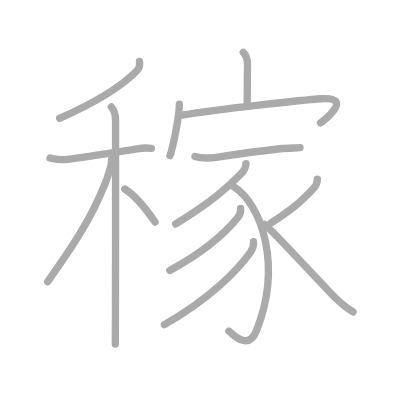
t = 0.00 s
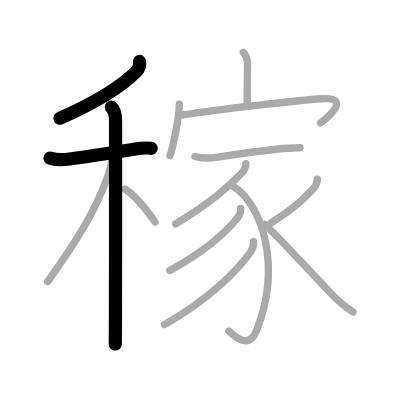
t = 3.00 s
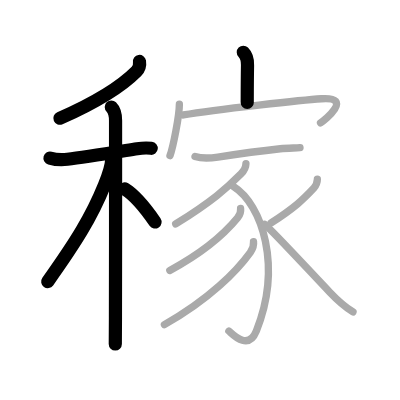
t = 6.00 s
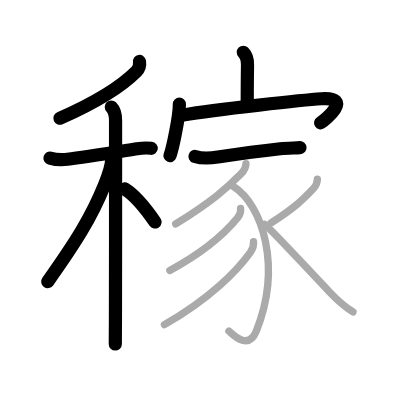
t = 9.00 s
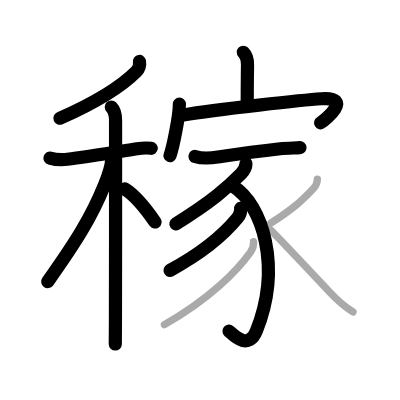
t = 12.00 s
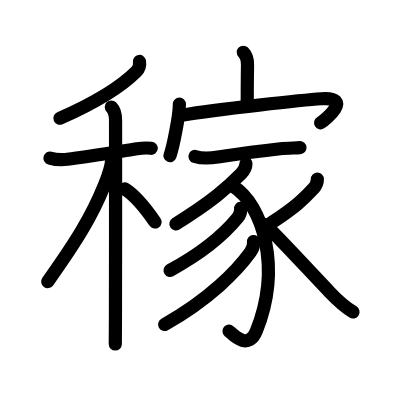
t = 15.00 s

The animated SVG that drew these frames (rendered in a browser with its animation timeline set to each time). Animation: 15 SMIL elements (animate=15); one cycle of 15.00 s.

<?xml version="1.0" standalone="no"?>
<!DOCTYPE svg PUBLIC "-//W3C//DTD SVG 1.1//EN"   "http://www.w3.org/Graphics/SVG/1.1/DTD/svg11.dtd">
<svg width="400px" height="400px"  version="1.1" xmlns="http://www.w3.org/2000/svg">
  <defs>
    <marker id="Triangle" viewBox="0 0 10 10" refX="0" refY="5" markerUnits="strokeWidth" markerWidth="3" style="stroke-opacity:0%;fill:#aaaaaa;" markerHeight="2" orient="auto">
      <path d="M 0 0 L 10 5 L 0 10 z" />
    </marker>
    
    <marker id="Arrow" viewBox="0 0 10 10" refX="5" refY="5" markerUnits="strokeWidth" markerWidth="1.8" style="stroke-opacity:0%;fill:#770000;" markerHeight="2" orient="auto">
      <path d="M 0 4 L 6 4 L 4 1 L 10 5 L 4 9 L 6 6 L 0 6 z" />
        <circle cx="5" cy="5" r="5" />
      </marker>
    
    <marker id="TriangleRed" viewBox="0 0 10 10" refX="0" refY="5" markerUnits="strokeWidth" markerWidth="3" style="stroke-opacity:0%;fill:#CC0000;" markerHeight="2" orient="auto">
      <path d="M 0 0 L 10 5 L 0 10 z" />
    </marker>
    
    <marker id="ArrowRed" viewBox="0 0 10 10" refX="5" refY="5" markerUnits="strokeWidth" markerWidth="1.8" style="stroke-opacity:0%;fill:#CC0000;" markerHeight="2" orient="auto">
      <path d="M 0 4 L 6 4 L 4 1 L 10 5 L 4 9 L 6 6 L 0 6 z" />
        <circle cx="5" cy="5" r="5" />
      </marker>
    
  </defs>
  
  <path style="fill:#ffffff; fill-opacity:100%; fill-rule:evenodd; stroke-width:0;" d="M 0 0 L 400px 0 L 400px 400px L 0 400px L 0 0" />

  <g transform="scale(3.6697247706422 3.6697247706422)">
<path style="fill:none; fill-opacity:0%; fill-rule:evenodd; stroke:#aaaaaa; stroke-opacity:100%; stroke-width: 1.5pt; stroke-linejoin:round; stroke-linecap:round;" d="M38.01 16.75c0.15 0.97-0.11 1.94-0.83 2.67C33.38 23.25 27 27.5 16.25 32.25"></path>
<path style="fill:none; fill-opacity:0%; fill-rule:evenodd; stroke:#aaaaaa; stroke-opacity:100%; stroke-width: 1.5pt; stroke-linejoin:round; stroke-linecap:round;" d="M13.62 43.08c1.88 0.55 3.3 0.5 4.76 0.33c4.63-0.52 13.59-2.01 18.99-2.87c1.12-0.18 2.39-0.3 3.87-0.12"></path>
<path style="fill:none; fill-opacity:0%; fill-rule:evenodd; stroke:#aaaaaa; stroke-opacity:100%; stroke-width: 1.5pt; stroke-linejoin:round; stroke-linecap:round;" d="M30.33 29.16c1.01 1.01 1.16 2.34 1.16 3.69c0 0.68 0.02 37.27-0.03 53.65c-0.01 3.67-0.03 6.3-0.04 7.25"></path>
<path style="fill:none; fill-opacity:0%; fill-rule:evenodd; stroke:#aaaaaa; stroke-opacity:100%; stroke-width: 1.5pt; stroke-linejoin:round; stroke-linecap:round;" d="M30.43 43.47c0 1.78-1.23 5.13-1.93 6.89C24.9 59.28 20.62 66 13 76.75"></path>
<path style="fill:none; fill-opacity:0%; fill-rule:evenodd; stroke:#aaaaaa; stroke-opacity:100%; stroke-width: 1.5pt; stroke-linejoin:round; stroke-linecap:round;" d="M34 51.5c3.46 2.1 6.39 6.3 8.25 9"></path>
<path style="fill:none; fill-opacity:0%; fill-rule:evenodd; stroke:#aaaaaa; stroke-opacity:100%; stroke-width: 1.5pt; stroke-linejoin:round; stroke-linecap:round;" d="M66.3 14.25c0.85 0.85 1.18 2.29 1.15 3.53c-0.07 3.91-0.07 6.63-0.08 10.19"></path>
<path style="fill:none; fill-opacity:0%; fill-rule:evenodd; stroke:#aaaaaa; stroke-opacity:100%; stroke-width: 1.5pt; stroke-linejoin:round; stroke-linecap:round;" d="M48.88 28.38c0 3.17-1.76 11.91-2.56 14.03"></path>
<path style="fill:none; fill-opacity:0%; fill-rule:evenodd; stroke:#aaaaaa; stroke-opacity:100%; stroke-width: 1.5pt; stroke-linejoin:round; stroke-linecap:round;" d="M49.97 31.32c9.03-1.57 33.29-4.12 37.62-4.41c8.9-0.59 0.83 5.91-0.25 6.56"></path>
<path style="fill:none; fill-opacity:0%; fill-rule:evenodd; stroke:#aaaaaa; stroke-opacity:100%; stroke-width: 1.5pt; stroke-linejoin:round; stroke-linecap:round;" d="M53.14 42.64c1.87 0.6 4.32 0.45 6.24 0.16c5.57-0.84 12.74-1.79 17-2.26c1.8-0.2 3.57-0.19 5.37-0.29"></path>
<path style="fill:none; fill-opacity:0%; fill-rule:evenodd; stroke:#aaaaaa; stroke-opacity:100%; stroke-width: 1.5pt; stroke-linejoin:round; stroke-linecap:round;" d="M67.02 44.59c-0.02 1.16-0.58 2.02-1.36 2.81c-3.79 3.85-7.92 7.47-17.78 13.63"></path>
<path style="fill:none; fill-opacity:0%; fill-rule:evenodd; stroke:#aaaaaa; stroke-opacity:100%; stroke-width: 1.5pt; stroke-linejoin:round; stroke-linecap:round;" d="M63.58 50.79c7.92 4.96 13.29 21.83 6.29 39.37c-2.24 5.62-6.55 0.84-7.5 0.05"></path>
<path style="fill:none; fill-opacity:0%; fill-rule:evenodd; stroke:#aaaaaa; stroke-opacity:100%; stroke-width: 1.5pt; stroke-linejoin:round; stroke-linecap:round;" d="M65.56 56.79c0.13 0.98-0.2 1.83-0.83 2.59c-3.49 4.25-8.36 8.87-18.45 14.32"></path>
<path style="fill:none; fill-opacity:0%; fill-rule:evenodd; stroke:#aaaaaa; stroke-opacity:100%; stroke-width: 1.5pt; stroke-linejoin:round; stroke-linecap:round;" d="M69.08 65.83c0.14 1.05-0.22 2.02-0.86 2.92c-3.6 5-11.1 12.75-23.42 19.7"></path>
<path style="fill:none; fill-opacity:0%; fill-rule:evenodd; stroke:#aaaaaa; stroke-opacity:100%; stroke-width: 1.5pt; stroke-linejoin:round; stroke-linecap:round;" d="M86.48 48.83c0 0.8-0.39 1.77-1.01 2.49c-2.72 2.93-5.06 5.21-11.59 9.43"></path>
<path style="fill:none; fill-opacity:0%; fill-rule:evenodd; stroke:#aaaaaa; stroke-opacity:100%; stroke-width: 1.5pt; stroke-linejoin:round; stroke-linecap:round;" d="M72.12 61.12c2.81 2.48 12.06 12.56 17.74 18.51c2.26 2.37 3.51 3.62 6.33 5.38"></path>

<path style="fill:none; fill-opacity:0%; fill-rule:evenodd; stroke:#000000; stroke-opacity:100%; stroke-width: 2.7pt; stroke-linejoin:round; stroke-linecap:round;" d="M38.01 16.75c0.15 0.97-0.11 1.94-0.83 2.67C33.38 23.25 27 27.5 16.25 32.25" pathLength="100" stroke-dashoffset="100" stroke-dasharray="100 105"><animate id="dashAnim1" attributeName="stroke-dashoffset" from="100" to="0" dur="1s" calcMode="linear" fill="freeze"/></path>
<path style="fill:none; fill-opacity:0%; fill-rule:evenodd; stroke:#000000; stroke-opacity:100%; stroke-width: 2.7pt; stroke-linejoin:round; stroke-linecap:round;" d="M13.62 43.08c1.88 0.55 3.3 0.5 4.76 0.33c4.63-0.52 13.59-2.01 18.99-2.87c1.12-0.18 2.39-0.3 3.87-0.12" pathLength="100" stroke-dashoffset="100" stroke-dasharray="100 105"><animate id="dashAnim2" attributeName="stroke-dashoffset" from="100" to="0" dur="1s" calcMode="linear" begin="dashAnim1.end" fill="freeze"/></path>
<path style="fill:none; fill-opacity:0%; fill-rule:evenodd; stroke:#000000; stroke-opacity:100%; stroke-width: 2.7pt; stroke-linejoin:round; stroke-linecap:round;" d="M30.33 29.16c1.01 1.01 1.16 2.34 1.16 3.69c0 0.68 0.02 37.27-0.03 53.65c-0.01 3.67-0.03 6.3-0.04 7.25" pathLength="100" stroke-dashoffset="100" stroke-dasharray="100 105"><animate id="dashAnim3" attributeName="stroke-dashoffset" from="100" to="0" dur="1s" calcMode="linear" begin="dashAnim2.end" fill="freeze"/></path>
<path style="fill:none; fill-opacity:0%; fill-rule:evenodd; stroke:#000000; stroke-opacity:100%; stroke-width: 2.7pt; stroke-linejoin:round; stroke-linecap:round;" d="M30.43 43.47c0 1.78-1.23 5.13-1.93 6.89C24.9 59.28 20.62 66 13 76.75" pathLength="100" stroke-dashoffset="100" stroke-dasharray="100 105"><animate id="dashAnim4" attributeName="stroke-dashoffset" from="100" to="0" dur="1s" calcMode="linear" begin="dashAnim3.end" fill="freeze"/></path>
<path style="fill:none; fill-opacity:0%; fill-rule:evenodd; stroke:#000000; stroke-opacity:100%; stroke-width: 2.7pt; stroke-linejoin:round; stroke-linecap:round;" d="M34 51.5c3.46 2.1 6.39 6.3 8.25 9" pathLength="100" stroke-dashoffset="100" stroke-dasharray="100 105"><animate id="dashAnim5" attributeName="stroke-dashoffset" from="100" to="0" dur="1s" calcMode="linear" begin="dashAnim4.end" fill="freeze"/></path>
<path style="fill:none; fill-opacity:0%; fill-rule:evenodd; stroke:#000000; stroke-opacity:100%; stroke-width: 2.7pt; stroke-linejoin:round; stroke-linecap:round;" d="M66.3 14.25c0.85 0.85 1.18 2.29 1.15 3.53c-0.07 3.91-0.07 6.63-0.08 10.19" pathLength="100" stroke-dashoffset="100" stroke-dasharray="100 105"><animate id="dashAnim6" attributeName="stroke-dashoffset" from="100" to="0" dur="1s" calcMode="linear" begin="dashAnim5.end" fill="freeze"/></path>
<path style="fill:none; fill-opacity:0%; fill-rule:evenodd; stroke:#000000; stroke-opacity:100%; stroke-width: 2.7pt; stroke-linejoin:round; stroke-linecap:round;" d="M48.88 28.38c0 3.17-1.76 11.91-2.56 14.03" pathLength="100" stroke-dashoffset="100" stroke-dasharray="100 105"><animate id="dashAnim7" attributeName="stroke-dashoffset" from="100" to="0" dur="1s" calcMode="linear" begin="dashAnim6.end" fill="freeze"/></path>
<path style="fill:none; fill-opacity:0%; fill-rule:evenodd; stroke:#000000; stroke-opacity:100%; stroke-width: 2.7pt; stroke-linejoin:round; stroke-linecap:round;" d="M49.97 31.32c9.03-1.57 33.29-4.12 37.62-4.41c8.9-0.59 0.83 5.91-0.25 6.56" pathLength="100" stroke-dashoffset="100" stroke-dasharray="100 105"><animate id="dashAnim8" attributeName="stroke-dashoffset" from="100" to="0" dur="1s" calcMode="linear" begin="dashAnim7.end" fill="freeze"/></path>
<path style="fill:none; fill-opacity:0%; fill-rule:evenodd; stroke:#000000; stroke-opacity:100%; stroke-width: 2.7pt; stroke-linejoin:round; stroke-linecap:round;" d="M53.14 42.64c1.87 0.6 4.32 0.45 6.24 0.16c5.57-0.84 12.74-1.79 17-2.26c1.8-0.2 3.57-0.19 5.37-0.29" pathLength="100" stroke-dashoffset="100" stroke-dasharray="100 105"><animate id="dashAnim9" attributeName="stroke-dashoffset" from="100" to="0" dur="1s" calcMode="linear" begin="dashAnim8.end" fill="freeze"/></path>
<path style="fill:none; fill-opacity:0%; fill-rule:evenodd; stroke:#000000; stroke-opacity:100%; stroke-width: 2.7pt; stroke-linejoin:round; stroke-linecap:round;" d="M67.02 44.59c-0.02 1.16-0.58 2.02-1.36 2.81c-3.79 3.85-7.92 7.47-17.78 13.63" pathLength="100" stroke-dashoffset="100" stroke-dasharray="100 105"><animate id="dashAnim10" attributeName="stroke-dashoffset" from="100" to="0" dur="1s" calcMode="linear" begin="dashAnim9.end" fill="freeze"/></path>
<path style="fill:none; fill-opacity:0%; fill-rule:evenodd; stroke:#000000; stroke-opacity:100%; stroke-width: 2.7pt; stroke-linejoin:round; stroke-linecap:round;" d="M63.58 50.79c7.92 4.96 13.29 21.83 6.29 39.37c-2.24 5.62-6.55 0.84-7.5 0.05" pathLength="100" stroke-dashoffset="100" stroke-dasharray="100 105"><animate id="dashAnim11" attributeName="stroke-dashoffset" from="100" to="0" dur="1s" calcMode="linear" begin="dashAnim10.end" fill="freeze"/></path>
<path style="fill:none; fill-opacity:0%; fill-rule:evenodd; stroke:#000000; stroke-opacity:100%; stroke-width: 2.7pt; stroke-linejoin:round; stroke-linecap:round;" d="M65.56 56.79c0.13 0.98-0.2 1.83-0.83 2.59c-3.49 4.25-8.36 8.87-18.45 14.32" pathLength="100" stroke-dashoffset="100" stroke-dasharray="100 105"><animate id="dashAnim12" attributeName="stroke-dashoffset" from="100" to="0" dur="1s" calcMode="linear" begin="dashAnim11.end" fill="freeze"/></path>
<path style="fill:none; fill-opacity:0%; fill-rule:evenodd; stroke:#000000; stroke-opacity:100%; stroke-width: 2.7pt; stroke-linejoin:round; stroke-linecap:round;" d="M69.08 65.83c0.14 1.05-0.22 2.02-0.86 2.92c-3.6 5-11.1 12.75-23.42 19.7" pathLength="100" stroke-dashoffset="100" stroke-dasharray="100 105"><animate id="dashAnim13" attributeName="stroke-dashoffset" from="100" to="0" dur="1s" calcMode="linear" begin="dashAnim12.end" fill="freeze"/></path>
<path style="fill:none; fill-opacity:0%; fill-rule:evenodd; stroke:#000000; stroke-opacity:100%; stroke-width: 2.7pt; stroke-linejoin:round; stroke-linecap:round;" d="M86.48 48.83c0 0.8-0.39 1.77-1.01 2.49c-2.72 2.93-5.06 5.21-11.59 9.43" pathLength="100" stroke-dashoffset="100" stroke-dasharray="100 105"><animate id="dashAnim14" attributeName="stroke-dashoffset" from="100" to="0" dur="1s" calcMode="linear" begin="dashAnim13.end" fill="freeze"/></path>
<path style="fill:none; fill-opacity:0%; fill-rule:evenodd; stroke:#000000; stroke-opacity:100%; stroke-width: 2.7pt; stroke-linejoin:round; stroke-linecap:round;" d="M72.12 61.12c2.81 2.48 12.06 12.56 17.74 18.51c2.26 2.37 3.51 3.62 6.33 5.38" pathLength="100" stroke-dashoffset="100" stroke-dasharray="100 105"><animate id="dashAnim15" attributeName="stroke-dashoffset" from="100" to="0" dur="1s" calcMode="linear" begin="dashAnim14.end" fill="freeze"/></path>

</g>

</svg>  
          
